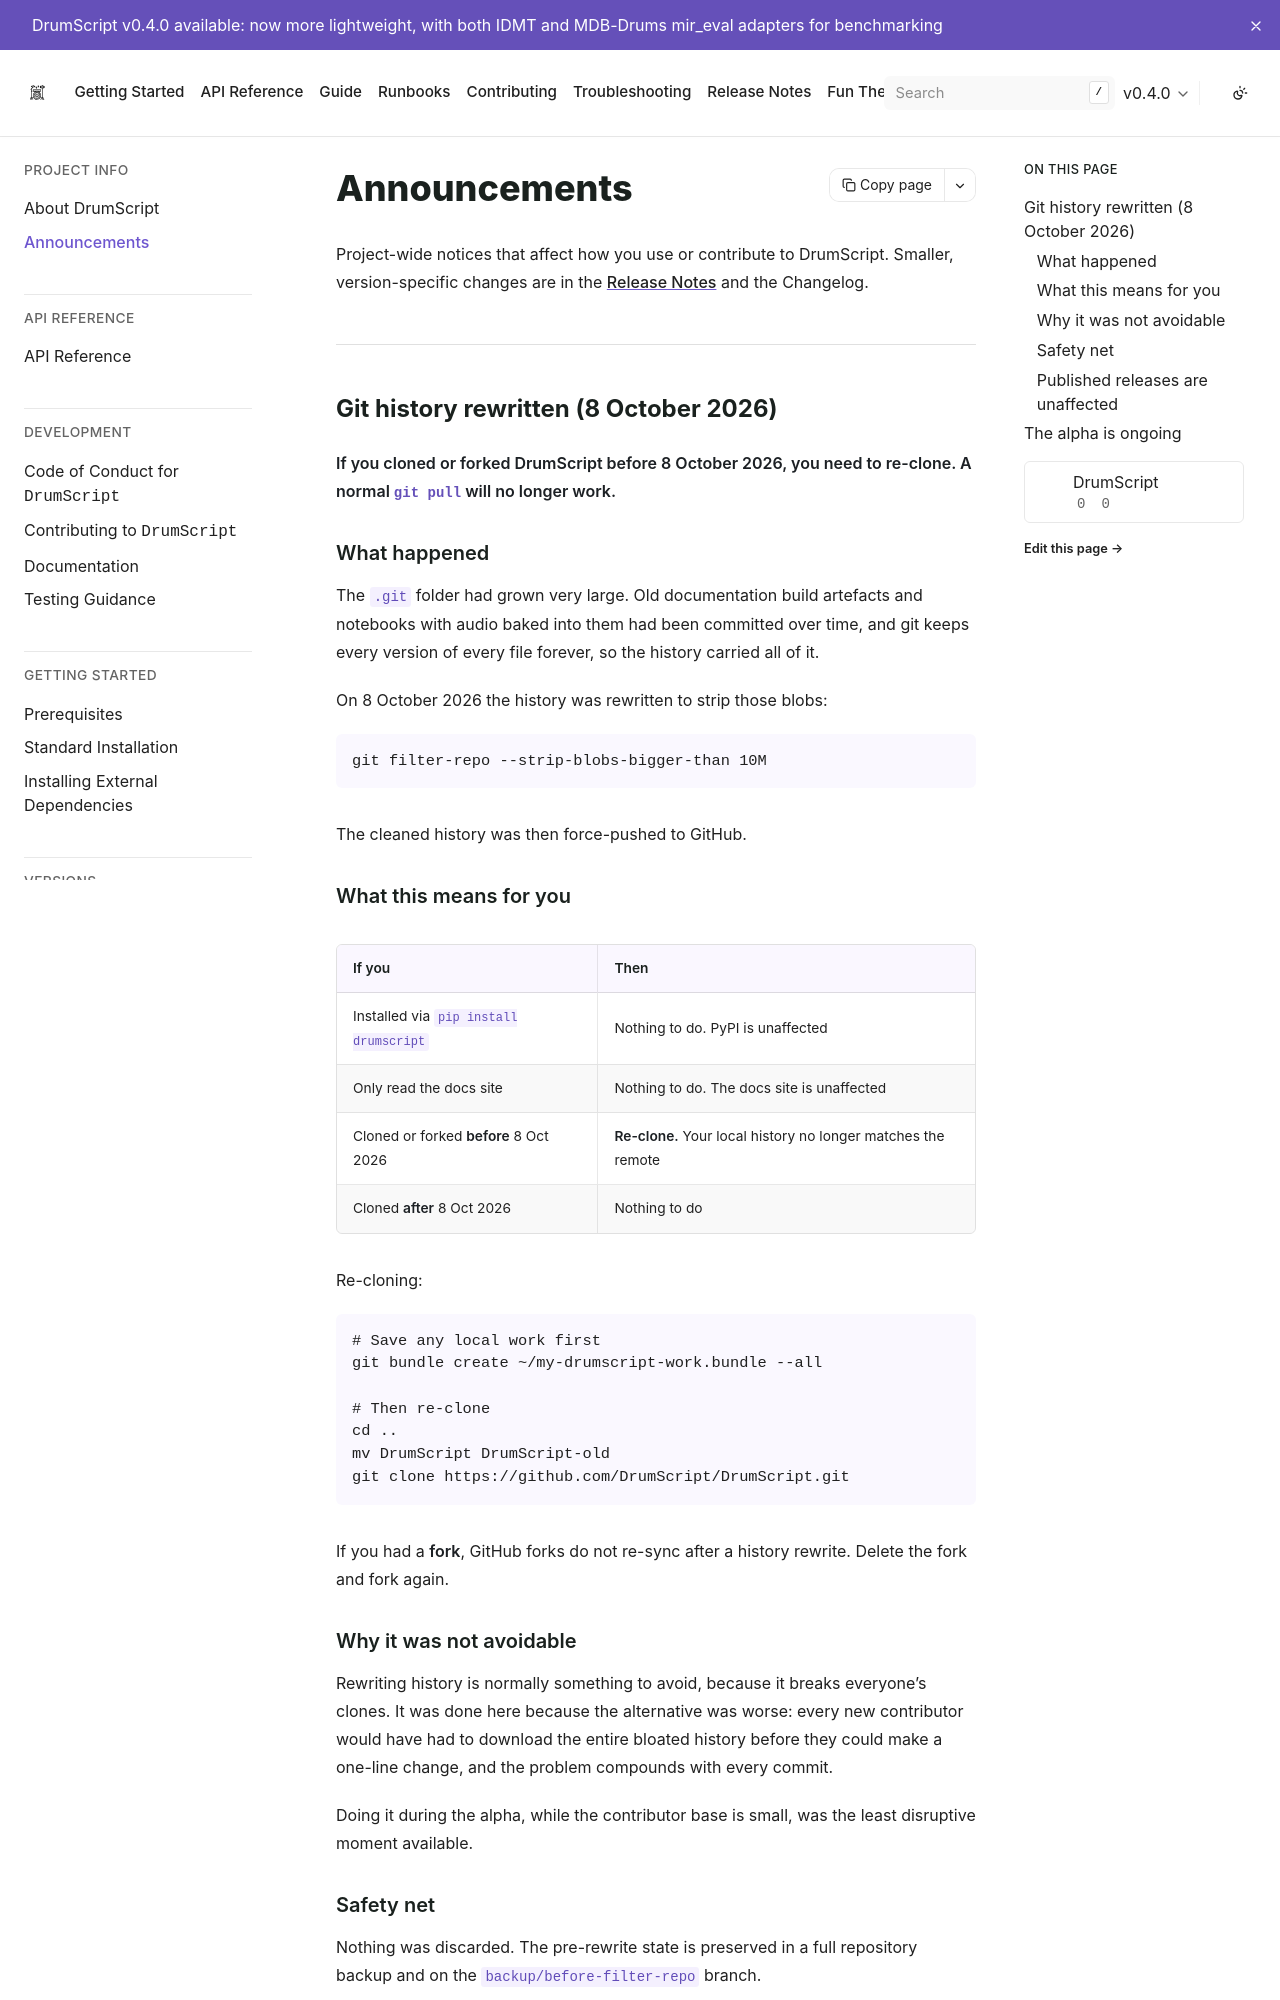

repository: DrumScript/DrumScript · page: dev/announcements.html · generator: sphinx

# Announcements

<!--date_created: thurs-05-nov-2026-->
<!--date_edited: thurs-05-nov-2026-->

Project-wide notices that affect how you use or contribute to DrumScript.
Smaller, version-specific changes are in the [Release Notes](release_notes/index.md)
and the [Changelog](changelog.md).

---

## Git history rewritten (8 October 2026)

**If you cloned or forked DrumScript before 8 October 2026, you need to re-clone.
A normal `git pull` will no longer work.**

### What happened

The `.git` folder had grown very large. Old documentation build artefacts and
notebooks with audio baked into them had been committed over time, and git keeps
every version of every file forever, so the history carried all of it.

On 8 October 2026 the history was rewritten to strip those blobs:

```bash
git filter-repo --strip-blobs-bigger-than 10M
```

The cleaned history was then force-pushed to GitHub.

### What this means for you

| If you | Then |
|---|---|
| Installed via `pip install drumscript` | Nothing to do. PyPI is unaffected |
| Only read the docs site | Nothing to do. The docs site is unaffected |
| Cloned or forked **before** 8 Oct 2026 | **Re-clone.** Your local history no longer matches the remote |
| Cloned **after** 8 Oct 2026 | Nothing to do |

Re-cloning:

```bash
# Save any local work first
git bundle create ~/my-drumscript-work.bundle --all

# Then re-clone
cd ..
mv DrumScript DrumScript-old
git clone https://github.com/DrumScript/DrumScript.git
```

If you had a **fork**, GitHub forks do not re-sync after a history rewrite.
Delete the fork and fork again.

### Why it was not avoidable

Rewriting history is normally something to avoid, because it breaks everyone's
clones. It was done here because the alternative was worse: every new contributor
would have had to download the entire bloated history before they could make a
one-line change, and the problem compounds with every commit.

Doing it during the alpha, while the contributor base is small, was the least
disruptive moment available.
